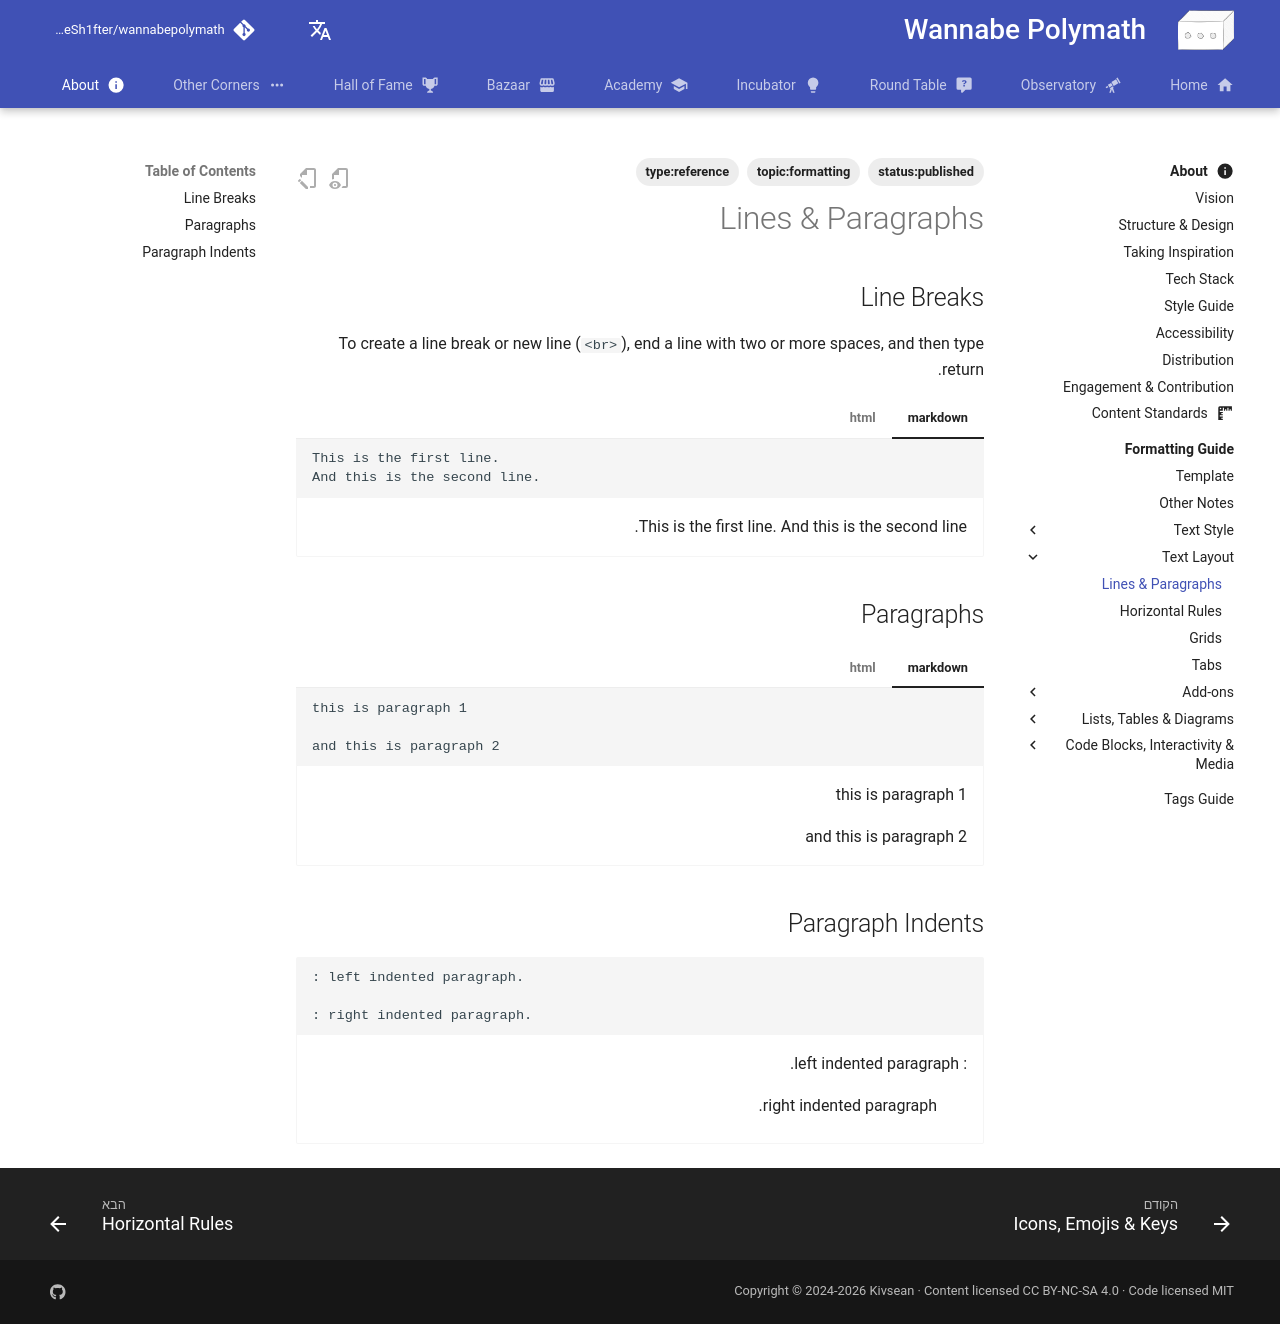

repository: Sh4peSh1fter/wannabepolymath · page: he/about/formatting_guide/text_layout/lines_paragraphs/index.html · generator: mkdocs

# Lines & Paragraphs

## Line Breaks

To create a line break or new line (`<br>`), end a line with two or more spaces, and then type return.

=== "markdown"

    ```markdown
    This is the first line.
    And this is the second line.
    ```

    <div class="result" markdown>

    This is the first line.
    And this is the second line.

    </div>

=== "html"

    ``` html
    This is the first line.<br>
    And this is the second line.
    ```

    <div class="result" markdown>

    This is the first line.<br>
    And this is the second line.

    </div>

## Paragraphs

=== "markdown"

    ```markdown
    this is paragraph 1

    and this is paragraph 2
    ```

    <div class="result" markdown>

    this is paragraph 1

    and this is paragraph 2

    </div>

=== "html"

    ``` html
    <p>this is paragraph 1</p>
    <p>and this is paragraph 2</p>
    ```

    <div class="result" markdown>

    <p>this is paragraph 1</p>
    <p>and this is paragraph 2</p>

    </div>

## Paragraph Indents

```markdown
: left indented paragraph.

: right indented paragraph.
```

<div class="result" markdown>

: left indented paragraph.

: right indented paragraph.

</div>
